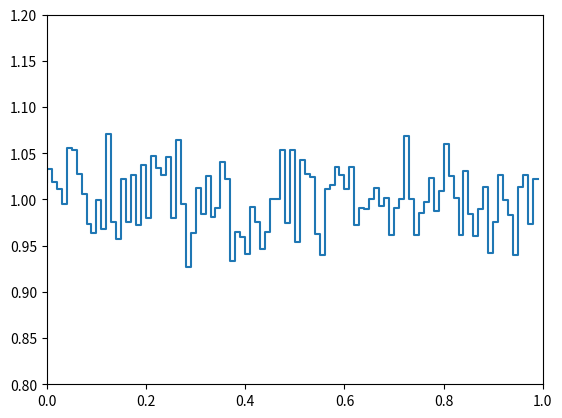

Python code for this plot:
import numpy as np
import matplotlib.pyplot as plt
n=100000 #pocet dat
nbins=100
data=np.array(n) #deklarace pole x-souradnic
data=np.random.random_sample(n) #naplni pole nahodnymi hodnotami
hist,bin_edges=np.histogram(data,bins=nbins,density=True) #udela histogram
x=bin_edges[0:nbins] #x-ova souradnice
y=hist  #y-ova souradnice
fig,ax=plt.subplots() #vytvoreni obrazku
ax.step(x,y) #vykresleni grafu
plt.xlim(0,1) #nastaveni rozmezi osy x: 0,1
plt.ylim(0.8,1.2) #nastaveni rozmezi osy y> 0.5,1.5

